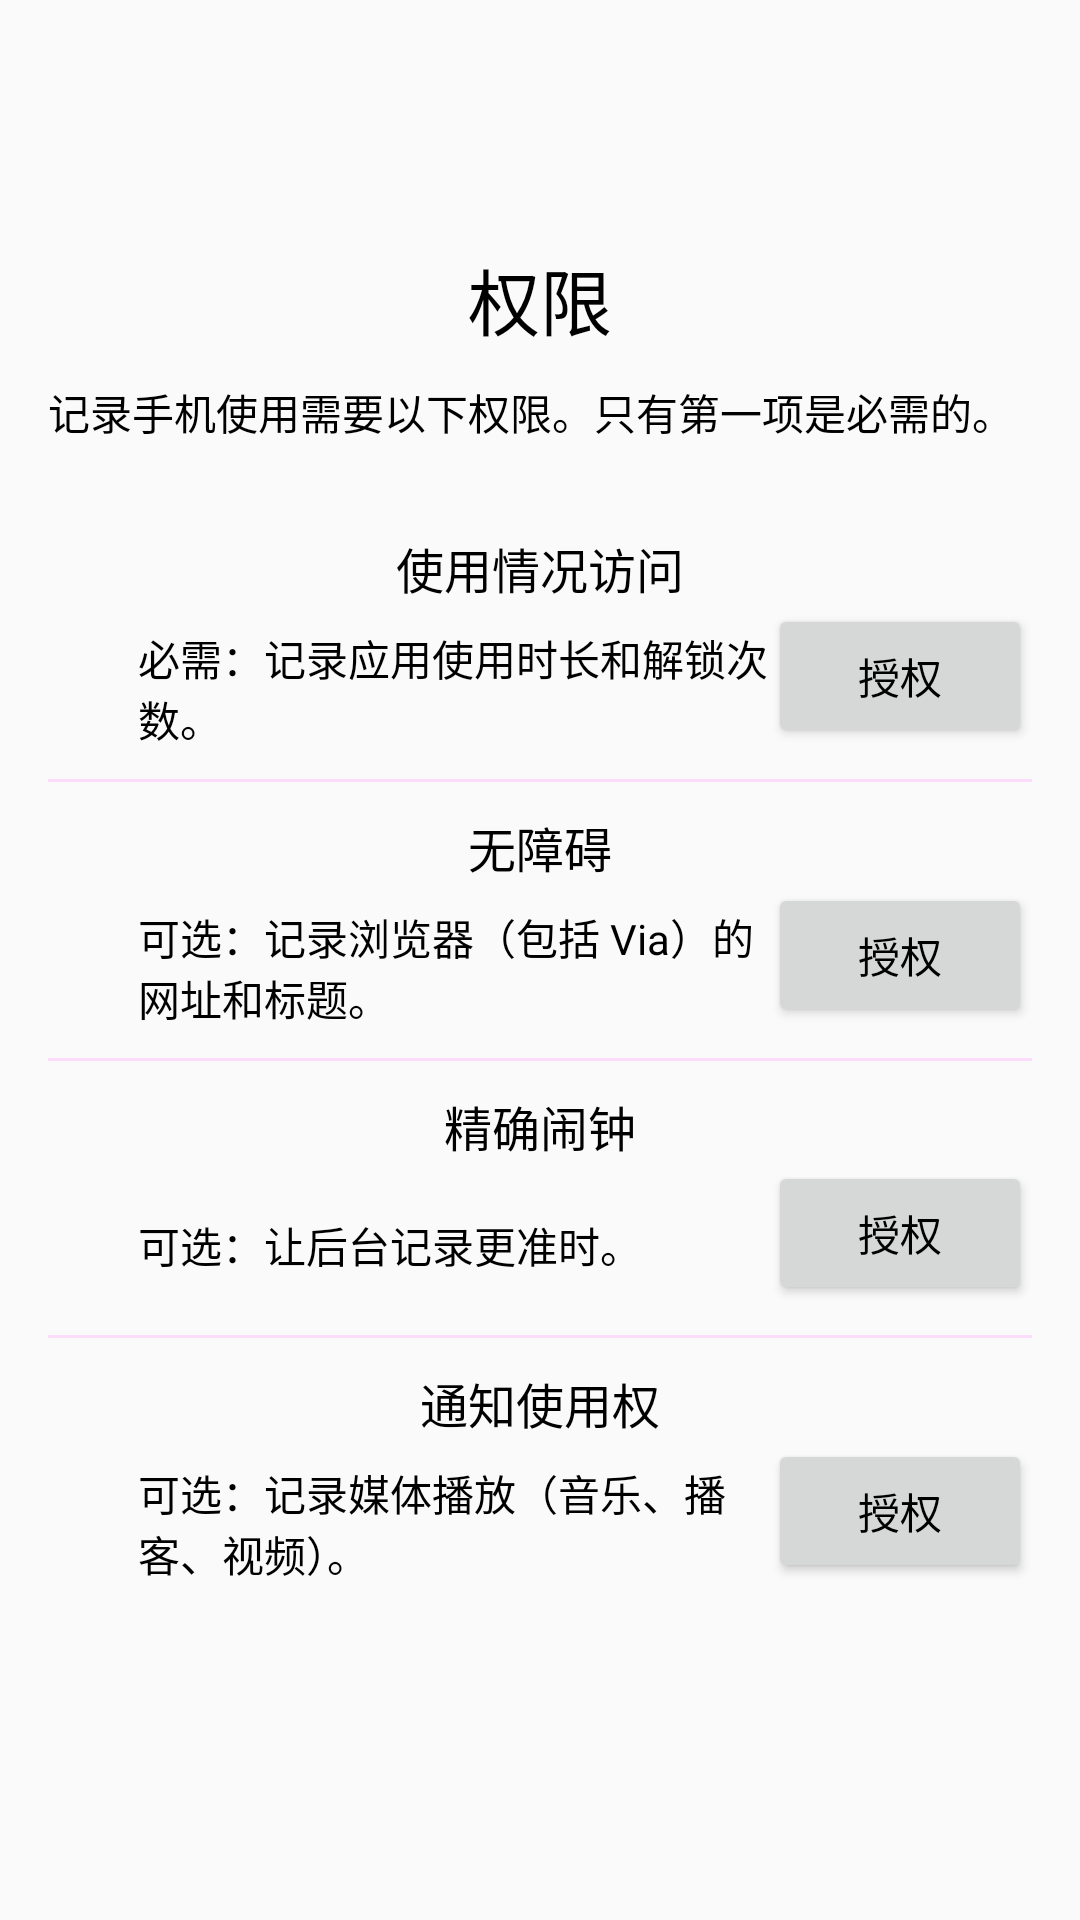

Write the Android layout XML for this screen, with the resource values it uses.
<!-- AndroidManifest.xml: application theme AppTheme -->
<!-- res/layout/fragment_permissions.xml -->
<?xml version="1.0" encoding="utf-8"?>
<LinearLayout
    xmlns:android="http://schemas.android.com/apk/res/android"
    android:layout_width="match_parent"
    android:layout_height="match_parent"
    android:orientation="vertical"
    android:padding="16dp"
    android:gravity="center">

    <TextView
        android:layout_width="wrap_content"
        android:layout_height="wrap_content"
        android:text="权限"
        android:textSize="24sp"
        android:layout_gravity="center"
        android:layout_marginBottom="10dp"
        android:fontFamily="@font/varela_round"
        />

    <TextView
        android:layout_width="match_parent"
        android:layout_height="wrap_content"
        android:text="记录手机使用需要以下权限。只有第一项是必需的。"
        />

    <LinearLayout
        android:layout_width="match_parent"
        android:layout_height="wrap_content"
        android:gravity="center"
        android:orientation="vertical"
        android:layout_marginVertical="30dp"
        >


    
    <TextView
        android:layout_width="wrap_content"
        android:layout_height="wrap_content"
        android:text="使用情况访问"
        android:textSize="16sp"/>
    <LinearLayout
        android:layout_width="match_parent"
        android:layout_height="wrap_content"
        android:orientation="horizontal"
        android:gravity="center_vertical">

        <ImageView
            android:id="@+id/checkmarkUsage"
            android:layout_width="30dp"
            android:layout_height="30dp"
            android:src="@drawable/ic_x"
            android:paddingEnd="10dp"
            />

        <LinearLayout
            android:layout_width="0dp"
            android:layout_height="wrap_content"
            android:layout_weight="1"
            android:orientation="vertical">

            <TextView
                android:layout_width="wrap_content"
                android:layout_height="wrap_content"
                android:text="必需：记录应用使用时长和解锁次数。"
                android:paddingTop="8dp"/>
        </LinearLayout>

        <Button
            android:id="@+id/btnGrantUsagePermission"
            android:layout_width="wrap_content"
            android:layout_height="wrap_content"
            android:text="授权" />
    </LinearLayout>

    <com.google.android.material.divider.MaterialDivider
        android:layout_width="match_parent"
        android:layout_height="1dp"
        android:layout_marginVertical="10dp"/>

    
    <TextView
        android:layout_width="wrap_content"
        android:layout_height="wrap_content"
        android:text="无障碍"
        android:textSize="16sp"/>
    <LinearLayout
        android:layout_width="match_parent"
        android:layout_height="wrap_content"
        android:orientation="horizontal"
        android:gravity="center_vertical">

        <ImageView
            android:id="@+id/checkmarkAccessibility"
            android:layout_width="30dp"
            android:layout_height="30dp"
            android:src="@drawable/ic_x"
            android:paddingEnd="10dp"/>

        <LinearLayout
            android:layout_width="0dp"
            android:layout_height="wrap_content"
            android:layout_weight="1"
            android:orientation="vertical">

            <TextView
                android:layout_width="wrap_content"
                android:layout_height="wrap_content"
                android:text="可选：记录浏览器（包括 Via）的网址和标题。"
                android:paddingTop="8dp"/>
        </LinearLayout>

        <Button
            android:id="@+id/btnGrantAccessibilityPermission"
            android:layout_width="wrap_content"
            android:layout_height="wrap_content"
            android:text="授权" />
    </LinearLayout>

    <com.google.android.material.divider.MaterialDivider
        android:layout_width="match_parent"
        android:layout_height="1dp"
        android:layout_marginVertical="10dp"/>

    
    <TextView
        android:layout_width="wrap_content"
        android:layout_height="wrap_content"
        android:text="精确闹钟"
        android:textSize="16sp"/>
    <LinearLayout
        android:layout_width="match_parent"
        android:layout_height="wrap_content"
        android:orientation="horizontal"
        android:gravity="center_vertical">

        <ImageView
            android:id="@+id/checkmarkExactAlarm"
            android:layout_width="30dp"
            android:layout_height="30dp"
            android:src="@drawable/ic_x"
            android:paddingEnd="10dp"
            android:contentDescription=""
            android:importantForAccessibility="no"/>

        <LinearLayout
            android:layout_width="0dp"
            android:layout_height="wrap_content"
            android:layout_weight="1"
            android:orientation="vertical">

            <TextView
                android:layout_width="wrap_content"
                android:layout_height="wrap_content"
                android:text="可选：让后台记录更准时。"
                android:paddingTop="8dp"/>
        </LinearLayout>

        <Button
            android:id="@+id/btnGrantExactAlarmPermission"
            android:layout_width="wrap_content"
            android:layout_height="wrap_content"
            android:text="授权" />
    </LinearLayout>

    <com.google.android.material.divider.MaterialDivider
        android:layout_width="match_parent"
        android:layout_height="1dp"
        android:layout_marginVertical="10dp"/>

    
    <TextView
        android:layout_width="wrap_content"
        android:layout_height="wrap_content"
        android:text="通知使用权"
        android:textSize="16sp"/>
    <LinearLayout
        android:layout_width="match_parent"
        android:layout_height="wrap_content"
        android:orientation="horizontal"
        android:gravity="center_vertical">

        <ImageView
            android:id="@+id/checkmarkNotification"
            android:layout_width="30dp"
            android:layout_height="30dp"
            android:src="@drawable/ic_x"
            android:paddingEnd="10dp"
            android:contentDescription=""
            android:importantForAccessibility="no"/>

        <LinearLayout
            android:layout_width="0dp"
            android:layout_height="wrap_content"
            android:layout_weight="1"
            android:orientation="vertical">

            <TextView
                android:layout_width="wrap_content"
                android:layout_height="wrap_content"
                android:text="可选：记录媒体播放（音乐、播客、视频）。"
                android:paddingTop="8dp"/>
        </LinearLayout>

        <Button
            android:id="@+id/btnGrantNotificationPermission"
            android:layout_width="wrap_content"
            android:layout_height="wrap_content"
            android:text="授权" />
    </LinearLayout>
    </LinearLayout>
</LinearLayout>
<!-- resources referenced by this layout -->
<resources>
  <style name="AppTheme" parent="Theme.AppCompat.DayNight.NoActionBar">
          
          <item name="colorPrimary">@color/colorPrimary</item>
          <item name="colorPrimaryDark">@color/colorPrimaryDark</item>
          <item name="colorAccent">@color/colorAccent</item>
  
          <item name="android:textColor">@color/default_text_color</item>
      </style>
  <color name="colorPrimary">#FFFFFF</color>
  <color name="colorPrimaryDark">#000000</color>
  <color name="colorAccent">#FF3B30</color>
  <color name="default_text_color">#000000</color>
</resources>
